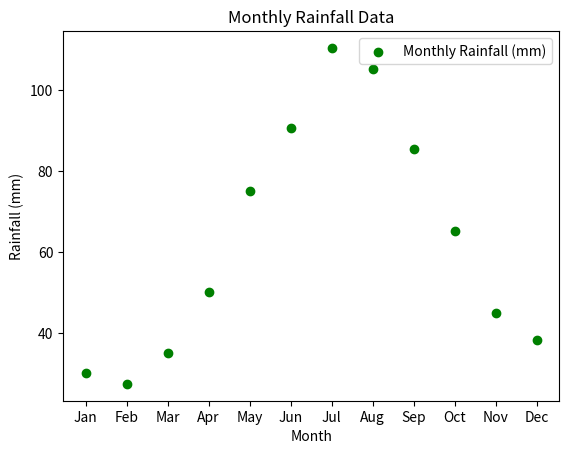

The script that saved this image:
import matplotlib.pyplot as plt

# Sample data (replace with your actual data)
months = ['Jan', 'Feb', 'Mar', 'Apr', 'May', 'Jun', 'Jul', 'Aug', 'Sep', 'Oct', 'Nov', 'Dec']
rainfall = [30.2, 27.5, 35.1, 50.3, 75.0, 90.7, 110.4, 105.1, 85.5, 65.2, 45.0, 38.4]

# Create a scatter plot for monthly rainfall
plt.scatter(months, rainfall, color='g', label='Monthly Rainfall (mm)')
plt.xlabel('Month')
plt.ylabel('Rainfall (mm)')
plt.title('Monthly Rainfall Data')
plt.legend()

# Show the plot (if you want to display it)
plt.show()
